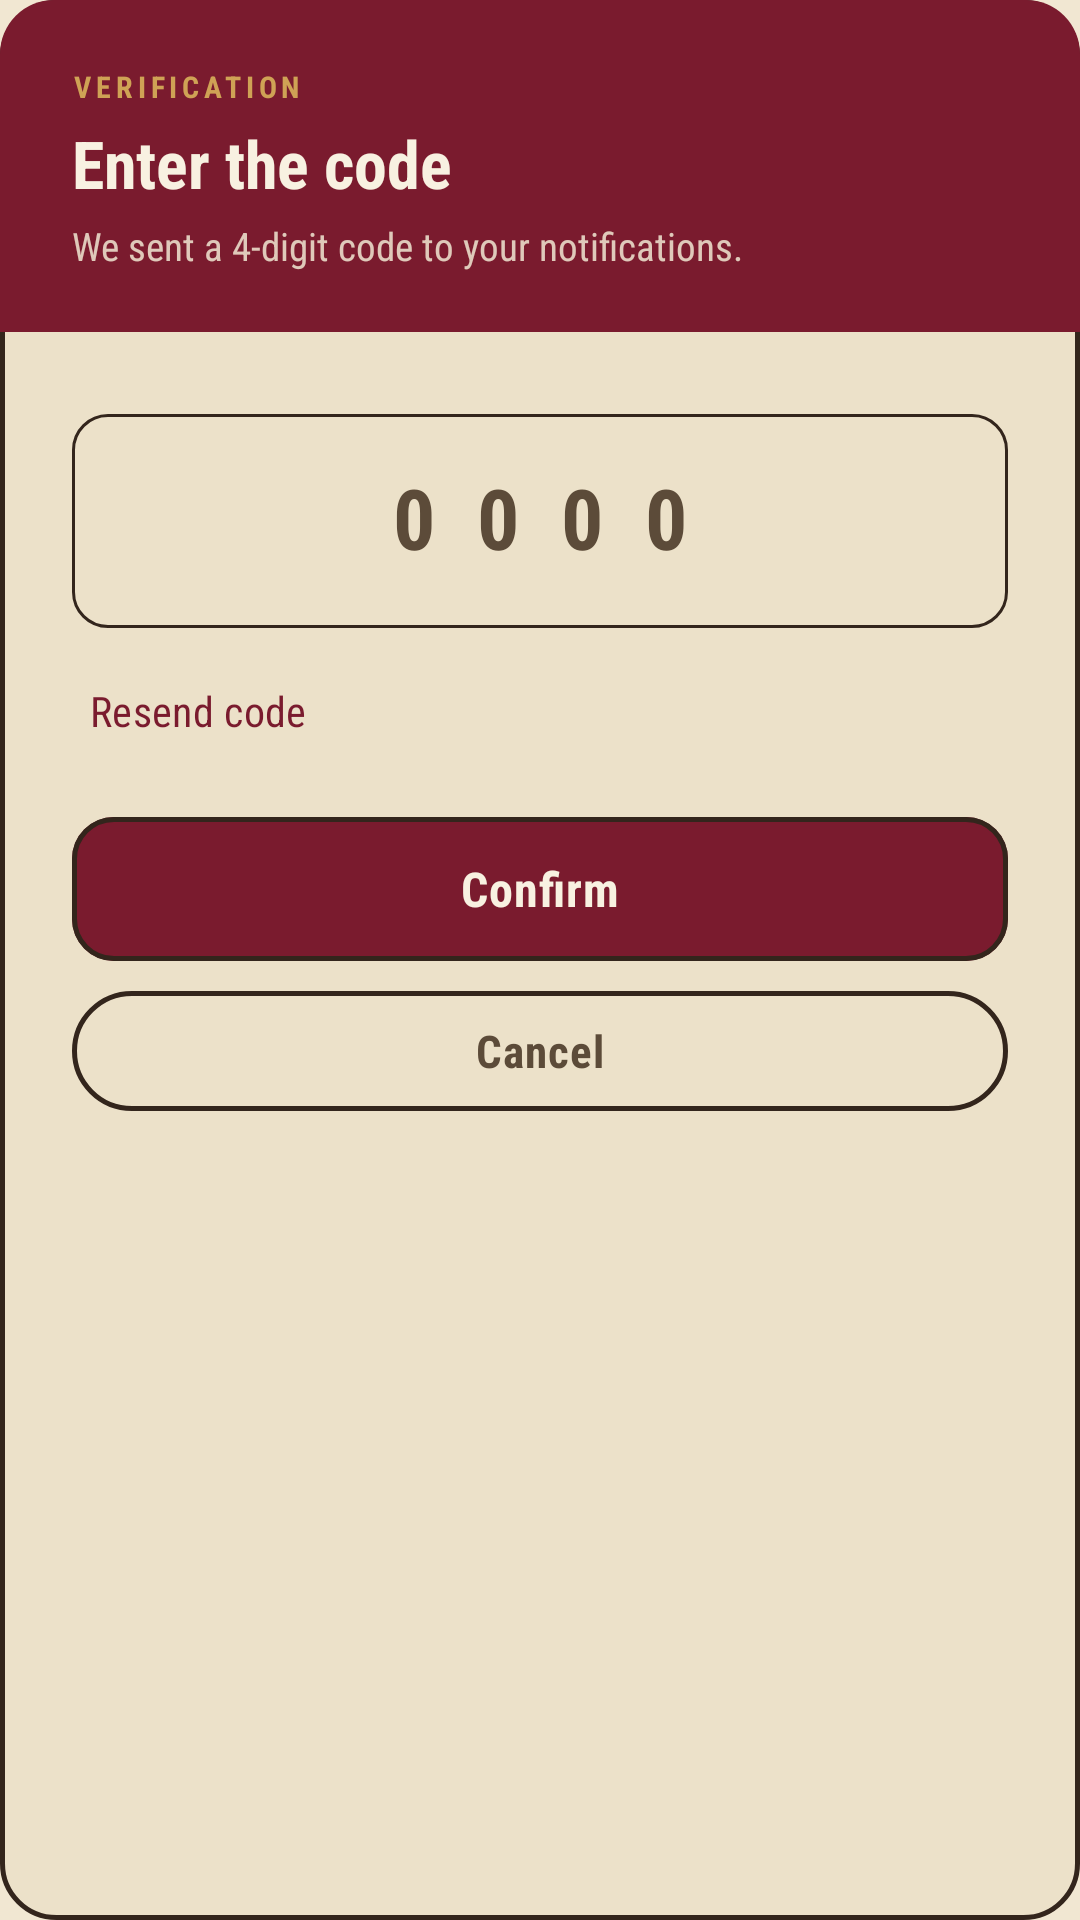

Android layout source for this screen:
<!-- AndroidManifest.xml: application theme Theme.BankALDeir -->
<!-- res/layout/dialog_otp.xml -->
<?xml version="1.0" encoding="utf-8"?>
<LinearLayout xmlns:android="http://schemas.android.com/apk/res/android"
    xmlns:app="http://schemas.android.com/apk/res-auto"
    android:id="@+id/otpSheet"
    android:layout_width="match_parent"
    android:layout_height="wrap_content"
    android:background="@drawable/card_type_bg"
    android:orientation="vertical">

    
    <LinearLayout
        android:layout_width="match_parent"
        android:layout_height="wrap_content"
        android:background="@drawable/oxblood_cap_top"
        android:orientation="vertical"
        android:paddingHorizontal="24dp"
        android:paddingTop="22dp"
        android:paddingBottom="20dp">

        <TextView
            android:layout_width="wrap_content"
            android:layout_height="wrap_content"
            android:letterSpacing="0.16"
            android:text="VERIFICATION"
            android:textColor="@color/enamel_brass_light"
            android:textSize="10sp"
            android:textStyle="bold" />

        <TextView
            android:layout_width="wrap_content"
            android:layout_height="wrap_content"
            android:layout_marginTop="4dp"
            android:text="Enter the code"
            android:textColor="@color/porcelain_bright"
            android:textSize="22sp"
            android:textStyle="bold" />

        <TextView
            android:layout_width="match_parent"
            android:layout_height="wrap_content"
            android:layout_marginTop="4dp"
            android:lineSpacingExtra="2dp"
            android:text="We sent a 4-digit code to your notifications."
            android:textColor="#D9F1E7D2"
            android:textSize="13sp" />
    </LinearLayout>

    
    <LinearLayout
        android:layout_width="match_parent"
        android:layout_height="wrap_content"
        android:orientation="vertical"
        android:paddingHorizontal="24dp"
        android:paddingTop="22dp"
        android:paddingBottom="22dp">

        <com.google.android.material.textfield.TextInputLayout
            style="@style/Widget.Material3.TextInputLayout.OutlinedBox"
            android:layout_width="match_parent"
            android:layout_height="wrap_content"
            app:boxCornerRadiusBottomEnd="12dp"
            app:boxCornerRadiusBottomStart="12dp"
            app:boxCornerRadiusTopEnd="12dp"
            app:boxCornerRadiusTopStart="12dp">

            <com.google.android.material.textfield.TextInputEditText
                android:id="@+id/edtOtp"
                android:layout_width="match_parent"
                android:layout_height="wrap_content"
                android:gravity="center"
                android:hint="0000"
                android:inputType="number"
                android:letterSpacing="0.5"
                android:maxLength="4"
                android:textSize="28sp"
                android:textStyle="bold" />
        </com.google.android.material.textfield.TextInputLayout>

        <TextView
            android:id="@+id/txtResendOtp"
            android:layout_width="wrap_content"
            android:layout_height="wrap_content"
            android:layout_marginTop="12dp"
            android:background="?attr/selectableItemBackgroundBorderless"
            android:padding="6dp"
            android:text="Resend code"
            android:textAppearance="?attr/textAppearanceLabelLarge"
            android:textColor="?attr/colorPrimary" />

        <com.google.android.material.button.MaterialButton
            android:id="@+id/btnVerifyOtp"
            style="@style/Widget.BankALDeir.Button"
            android:layout_width="match_parent"
            android:layout_height="56dp"
            android:layout_marginTop="16dp"
            android:text="Confirm"
            app:cornerRadius="14dp" />

        <com.google.android.material.button.MaterialButton
            android:id="@+id/btnCancelOtp"
            style="@style/Widget.BankALDeir.Button.Text"
            android:layout_width="match_parent"
            android:layout_height="wrap_content"
            android:layout_marginTop="2dp"
            android:text="Cancel"
            android:textColor="?attr/colorOnSurfaceVariant" />
    </LinearLayout>

</LinearLayout>
<!-- resources referenced by this layout -->
<resources>
  <color name="enamel_brass_light">#CFA255</color>
  <color name="porcelain_bright">#F8F1E1</color>
  <!-- drawable card_type_bg (drawable) -->
  <?xml version="1.0" encoding="utf-8"?>
  <shape xmlns:android="http://schemas.android.com/apk/res/android"
      android:shape="rectangle">
      <solid android:color="@color/md_theme_surfaceContainer" />
      <stroke android:width="1.5dp" android:color="@color/md_theme_outline" />
      <corners android:radius="18dp" />
  </shape>
  <!-- drawable oxblood_cap_top (drawable) -->
  <?xml version="1.0" encoding="utf-8"?>
  <shape xmlns:android="http://schemas.android.com/apk/res/android"
      android:shape="rectangle">
      <solid android:color="@color/enamel_oxblood" />
      <corners
          android:topLeftRadius="18dp"
          android:topRightRadius="18dp" />
  </shape>
  <style name="Widget.BankALDeir.Button.Text" parent="Widget.Material3.Button.TextButton">
          <item name="android:textSize">15sp</item>
          <item name="rippleColor">@android:color/transparent</item>
          <item name="android:stateListAnimator">@animator/button_press</item>
      </style>
  <style name="Theme.BankALDeir" parent="Base.Theme.BankALDeir" />
  <color name="md_theme_surfaceContainer">#ECE1C9</color>
  <color name="md_theme_outline">#33251C</color>
  <color name="enamel_oxblood">#7A1B2E</color>
  <color name="enamel_keyline">#33251C</color>
  <color name="md_theme_primary">#7A1B2E</color>
  <color name="md_theme_onPrimary">#F8F1E1</color>
  <color name="md_theme_primaryContainer">#8F2436</color>
  <color name="md_theme_onPrimaryContainer">#FCE1C9</color>
  <color name="md_theme_secondary">#0E3B3A</color>
  <color name="md_theme_onSecondary">#EAF3EF</color>
  <color name="md_theme_secondaryContainer">#14403E</color>
  <color name="md_theme_onSecondaryContainer">#CFE7E1</color>
  <color name="md_theme_tertiary">#8A5F22</color>
  <color name="md_theme_onTertiary">#F8F1E1</color>
  <color name="md_theme_tertiaryContainer">#C99A4C</color>
  <color name="md_theme_onTertiaryContainer">#2A1E16</color>
  <color name="md_theme_error">#A32433</color>
  <color name="md_theme_onError">#F8F1E1</color>
  <color name="md_theme_errorContainer">#EBCBC7</color>
  <color name="md_theme_onErrorContainer">#3A0A10</color>
  <color name="md_theme_background">#F1E7D2</color>
  <color name="md_theme_onBackground">#2A1E16</color>
  <color name="md_theme_surface">#F1E7D2</color>
  <color name="md_theme_onSurface">#2A1E16</color>
  <color name="md_theme_surfaceVariant">#E3D5BB</color>
  <color name="md_theme_onSurfaceVariant">#5C4B39</color>
  <color name="md_theme_outlineVariant">#C6B593</color>
  <color name="md_theme_surfaceContainerLowest">#FBF4E5</color>
  <color name="md_theme_surfaceContainerLow">#F3EAD6</color>
  <color name="md_theme_surfaceContainerHigh">#E5D8BC</color>
  <color name="md_theme_surfaceContainerHighest">#DECFAF</color>
  <color name="md_theme_surfaceBright">#F8F1E1</color>
  <color name="md_theme_surfaceDim">#E0D2B6</color>
  <color name="md_theme_inverseSurface">#2A1E16</color>
  <color name="md_theme_inverseOnSurface">#F1E7D2</color>
  <color name="md_theme_inversePrimary">#E9A7A0</color>
  <style name="ActivityAnimation" parent="@android:style/Animation.Activity">
          <item name="android:activityOpenEnterAnimation">@anim/slide_in_right</item>
          <item name="android:activityOpenExitAnimation">@anim/slide_out_left</item>
          <item name="android:activityCloseEnterAnimation">@anim/slide_in_left</item>
          <item name="android:activityCloseExitAnimation">@anim/slide_out_right</item>
      </style>
  <style name="Widget.BankALDeir.Chip" parent="Widget.Material3.Chip.Suggestion">
          <item name="rippleColor">@android:color/transparent</item>
      </style>
</resources>
